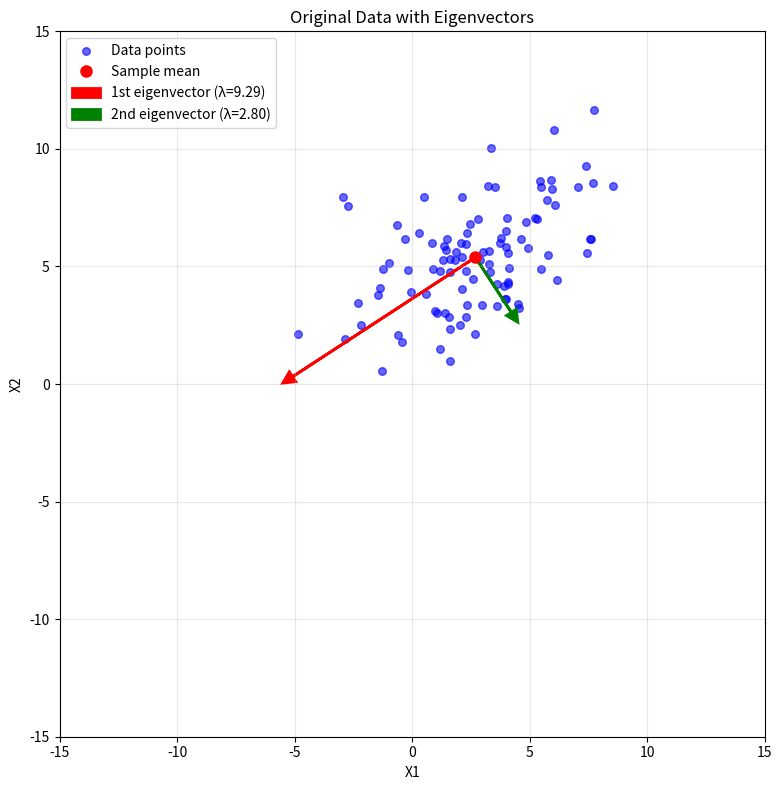
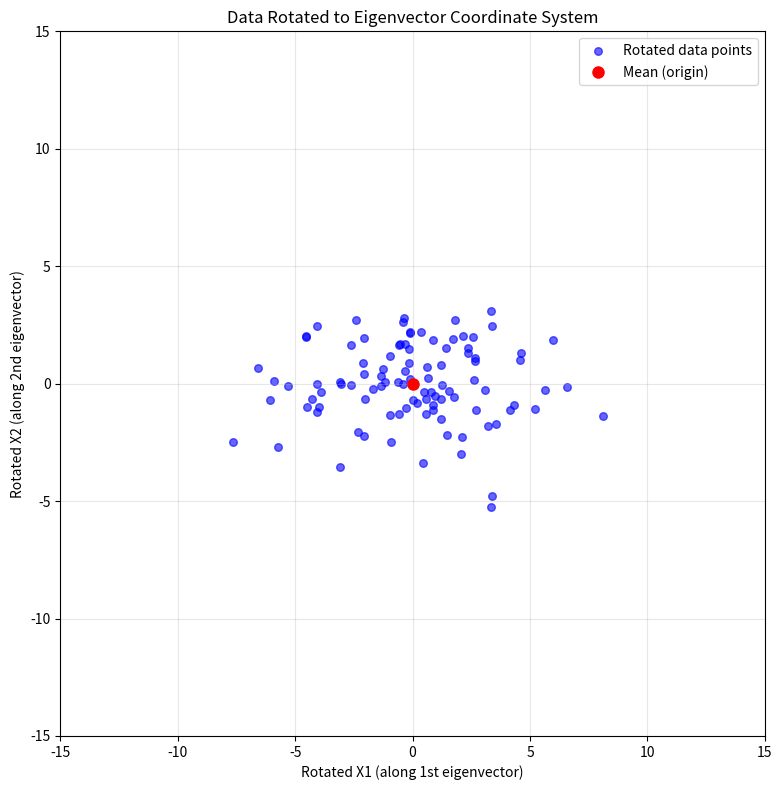

Write Python code to recreate these figures, in order.
"""
Eigenvectors of the Gaussian Covariance Matrix

This program analyzes the eigenvectors and eigenvalues of a sample covariance matrix
from bivariate Gaussian data where X2 depends on X1.

Random seed: 42 (using numpy.random)
Random number generator: numpy.random (default Generator)
"""

import numpy as np
import matplotlib.pyplot as plt
from scipy.linalg import eigh

# Set random seed for reproducibility
np.random.seed(42)
print("Random seed used: 42")
print("Random number generator: numpy.random")
print()

# Parameters
n = 100
mu1 = 3      # Mean of X1
sigma1_sq = 9  # Variance of X1
sigma1 = np.sqrt(sigma1_sq)  # Standard deviation of X1

mu2_offset = 4   # Offset for X2
sigma2_sq = 4    # Variance of noise in X2
sigma2 = np.sqrt(sigma2_sq)  # Standard deviation of noise in X2

print("=== Problem Setup ===")
print(f"X1 ~ N({mu1}, {sigma1_sq}) (mean={mu1}, variance={sigma1_sq})")
print(f"X2 = 0.5 * X1 + N({mu2_offset}, {sigma2_sq})")
print(f"Sample size: n = {n}")
print()

# Generate sample data
# First generate X1 from N(3, 9)
X1 = np.random.normal(mu1, sigma1, n)

# Then generate X2 = 0.5 * X1 + N(4, 4)
noise = np.random.normal(mu2_offset, sigma2, n)
X2 = 0.5 * X1 + noise

# Combine into sample matrix
X = np.column_stack([X1, X2])

print("=== Part 1: Sample Mean ===")
sample_mean = np.mean(X, axis=0)
print(f"Sample mean: [{sample_mean[0]:.6f}, {sample_mean[1]:.6f}]")
print()

print("=== Part 2: Sample Covariance Matrix ===")
# Compute sample covariance matrix using ML estimator (divide by n)
centered_X = X - sample_mean
sample_cov = (centered_X.T @ centered_X) / n
print("Sample covariance matrix (ML estimator):")
print(f"[[{sample_cov[0,0]:.6f}, {sample_cov[0,1]:.6f}],")
print(f" [{sample_cov[1,0]:.6f}, {sample_cov[1,1]:.6f}]]")
print()

print("=== Part 3: Eigenvalues and Eigenvectors ===")
# Compute eigenvalues and eigenvectors
eigenvalues, eigenvectors = eigh(sample_cov)

# Sort in descending order of eigenvalues
idx = np.argsort(eigenvalues)[::-1]
eigenvalues = eigenvalues[idx]
eigenvectors = eigenvectors[:, idx]

print("Eigenvalues (in descending order):")
print(f"λ1 = {eigenvalues[0]:.6f}")
print(f"λ2 = {eigenvalues[1]:.6f}")
print()

print("Eigenvectors (columns):")
print("v1 (first eigenvector):")
print(f"[{eigenvectors[0,0]:.6f}, {eigenvectors[1,0]:.6f}]")
print("v2 (second eigenvector):")
print(f"[{eigenvectors[0,1]:.6f}, {eigenvectors[1,1]:.6f}]")
print()

# Verify eigenvectors are unit vectors
print("Verification - Eigenvector magnitudes:")
print(f"|v1| = {np.linalg.norm(eigenvectors[:,0]):.6f}")
print(f"|v2| = {np.linalg.norm(eigenvectors[:,1]):.6f}")
print()

print("=== Part 4: Original Data Plot ===")
# Create the first plot
fig1, ax1 = plt.subplots(1, 1, figsize=(8, 8))

# Plot data points
ax1.scatter(X[:, 0], X[:, 1], alpha=0.6, s=30, color='blue', label='Data points')

# Plot mean
ax1.plot(sample_mean[0], sample_mean[1], 'ro', markersize=8, label='Sample mean')

# Plot eigenvector arrows (magnitude = eigenvalue)
arrow1_end = sample_mean + eigenvalues[0] * eigenvectors[:, 0]
arrow2_end = sample_mean + eigenvalues[1] * eigenvectors[:, 1]

ax1.arrow(sample_mean[0], sample_mean[1], 
          eigenvalues[0] * eigenvectors[0, 0], eigenvalues[0] * eigenvectors[1, 0],
          head_width=0.5, head_length=0.5, fc='red', ec='red', linewidth=2,
          label=f'1st eigenvector (λ={eigenvalues[0]:.2f})')

ax1.arrow(sample_mean[0], sample_mean[1], 
          eigenvalues[1] * eigenvectors[0, 1], eigenvalues[1] * eigenvectors[1, 1],
          head_width=0.5, head_length=0.5, fc='green', ec='green', linewidth=2,
          label=f'2nd eigenvector (λ={eigenvalues[1]:.2f})')

ax1.set_xlim(-15, 15)
ax1.set_ylim(-15, 15)
ax1.set_xlabel('X1')
ax1.set_ylabel('X2')
ax1.set_title('Original Data with Eigenvectors')
ax1.grid(True, alpha=0.3)
ax1.legend()
ax1.set_aspect('equal')  # Ensure square aspect ratio

plt.tight_layout()
plt.savefig('./original_data_plot.png', dpi=150, bbox_inches='tight')
plt.show()

print("=== Part 5: Rotated Data Plot ===")
# Create rotation matrix U^T where U = [v1 v2]
U = eigenvectors  # U has eigenvectors as columns
U_T = U.T  # Rotation matrix

# Center the data and rotate
centered_data = X - sample_mean
rotated_data = (U_T @ centered_data.T).T

print("Rotation matrix U^T:")
print(f"[[{U_T[0,0]:.6f}, {U_T[0,1]:.6f}],")
print(f" [{U_T[1,0]:.6f}, {U_T[1,1]:.6f}]]")
print()

# Verify rotation: compute covariance of rotated data
rotated_cov = (rotated_data.T @ rotated_data) / n
print("Covariance matrix of rotated data (should be diagonal):")
print(f"[[{rotated_cov[0,0]:.6f}, {rotated_cov[0,1]:.6f}],")
print(f" [{rotated_cov[1,0]:.6f}, {rotated_cov[1,1]:.6f}]]")
print()

# Create the second plot
fig2, ax2 = plt.subplots(1, 1, figsize=(8, 8))

# Plot rotated data points
ax2.scatter(rotated_data[:, 0], rotated_data[:, 1], alpha=0.6, s=30, color='blue', label='Rotated data points')

# Plot origin (rotated mean)
ax2.plot(0, 0, 'ro', markersize=8, label='Mean (origin)')

ax2.set_xlim(-15, 15)
ax2.set_ylim(-15, 15)
ax2.set_xlabel('Rotated X1 (along 1st eigenvector)')
ax2.set_ylabel('Rotated X2 (along 2nd eigenvector)')
ax2.set_title('Data Rotated to Eigenvector Coordinate System')
ax2.grid(True, alpha=0.3)
ax2.legend()
ax2.set_aspect('equal')  # Ensure square aspect ratio

plt.tight_layout()
plt.savefig('./rotated_data_plot.png', dpi=150, bbox_inches='tight')
plt.show()

print("=== Summary ===")
print(f"Sample mean: [{sample_mean[0]:.6f}, {sample_mean[1]:.6f}]")
print(f"Eigenvalues: λ1 = {eigenvalues[0]:.6f}, λ2 = {eigenvalues[1]:.6f}")
print(f"First eigenvector: [{eigenvectors[0,0]:.6f}, {eigenvectors[1,0]:.6f}]")
print(f"Second eigenvector: [{eigenvectors[0,1]:.6f}, {eigenvectors[1,1]:.6f}]")
print("Plots saved as 'original_data_plot.png' and 'rotated_data_plot.png'")